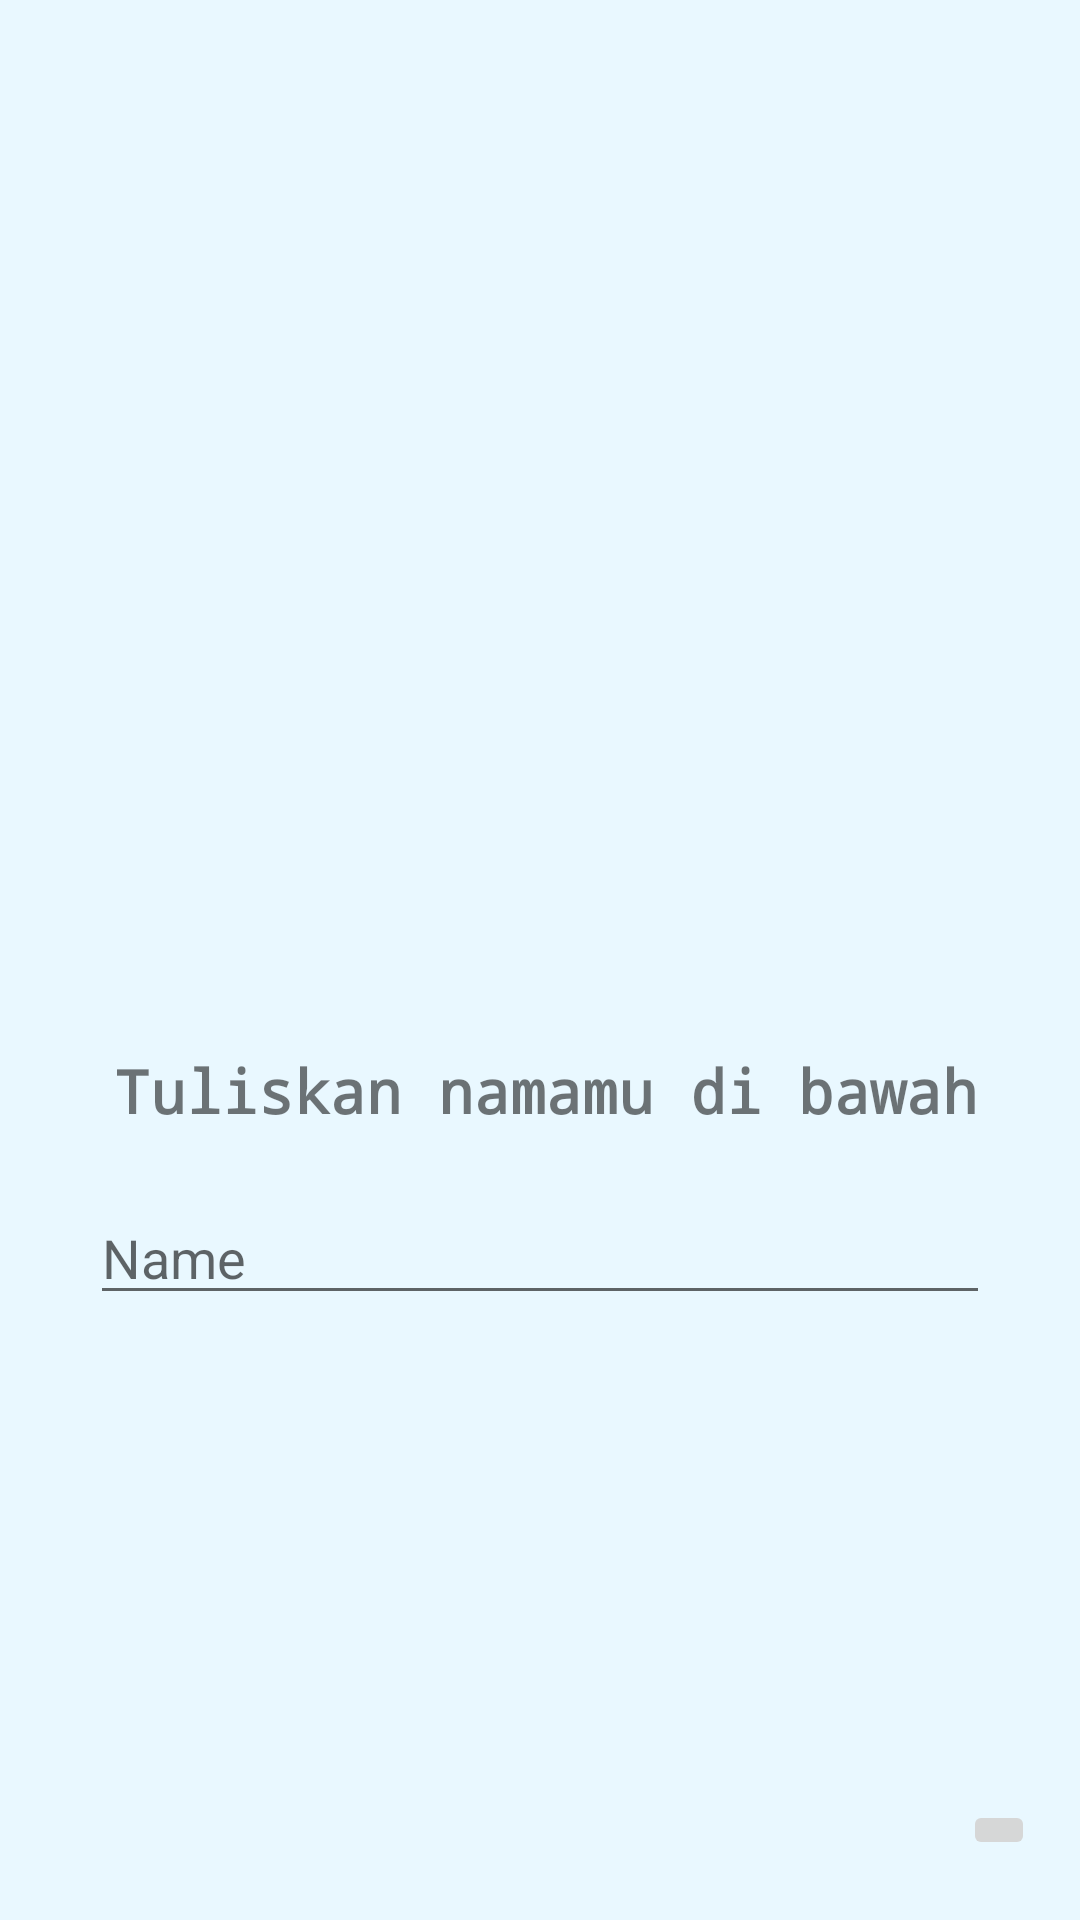

The Android layout XML behind this screen, and the referenced resources:
<!-- AndroidManifest.xml: application theme Theme.MySPRGames -->
<!-- res/layout/fragment_l_p3.xml -->
<?xml version="1.0" encoding="utf-8"?>
<androidx.constraintlayout.widget.ConstraintLayout xmlns:android="http://schemas.android.com/apk/res/android"
    xmlns:app="http://schemas.android.com/apk/res-auto"
    xmlns:tools="http://schemas.android.com/tools"
    android:layout_width="match_parent"
    android:layout_height="match_parent"
    android:background="#E9F8FF"
    tools:context=".LP3Fragment">

    

    <ImageView
        android:id="@+id/ivlp3"
        android:layout_width="0dp"
        android:layout_height="150dp"
        android:layout_marginStart="40dp"
        android:layout_marginTop="150dp"
        android:layout_marginEnd="40dp"
        android:src="@drawable/landing_page3"
        app:layout_constraintEnd_toEndOf="parent"
        app:layout_constraintHorizontal_bias="0.0"
        app:layout_constraintStart_toStartOf="parent"
        app:layout_constraintTop_toTopOf="parent" />

    <TextView
        android:id="@+id/tvlp3"
        android:layout_width="wrap_content"
        android:layout_height="wrap_content"
        android:layout_marginTop="50dp"
        android:text="@string/tuliskan_namamu_di_bawah"
        android:textSize="20sp"
        android:textStyle="bold"
        android:typeface="monospace"
        app:layout_constraintEnd_toEndOf="parent"
        app:layout_constraintHorizontal_bias="0.529"
        app:layout_constraintStart_toStartOf="parent"
        app:layout_constraintTop_toBottomOf="@+id/ivlp3" />

    <EditText
        android:id="@+id/etlp3"
        android:layout_width="0dp"
        android:layout_height="wrap_content"
        android:layout_marginStart="30dp"
        android:layout_marginTop="20dp"
        android:layout_marginEnd="30dp"
        android:ems="10"
        android:hint="@string/name"
        android:inputType="textPersonName"
        app:layout_constraintEnd_toEndOf="parent"
        app:layout_constraintHorizontal_bias="0.497"
        app:layout_constraintStart_toStartOf="parent"
        app:layout_constraintTop_toBottomOf="@+id/tvlp3" />

    <ImageButton
        android:id="@+id/btn_next"
        android:layout_width="wrap_content"
        android:layout_height="wrap_content"
        android:layout_marginEnd="15dp"
        android:layout_marginBottom="20dp"
        app:layout_constraintBottom_toBottomOf="parent"
        app:layout_constraintEnd_toEndOf="parent"
        app:srcCompat="@drawable/ic_baseline_arrow_right_24" />
</androidx.constraintlayout.widget.ConstraintLayout>
<!-- resources referenced by this layout -->
<resources>
  <string name="name">Name</string>
  <string name="tuliskan_namamu_di_bawah">Tuliskan namamu di bawah</string>
  <style name="Theme.MySPRGames" parent="Theme.MaterialComponents.DayNight.NoActionBar">
          
          <item name="colorPrimary">@color/purple_500</item>
          <item name="colorPrimaryVariant">@color/purple_700</item>
          <item name="colorOnPrimary">@color/white</item>
          
          <item name="colorSecondary">@color/teal_200</item>
          <item name="colorSecondaryVariant">@color/teal_700</item>
          <item name="colorOnSecondary">@color/black</item>
          
          <item name="android:statusBarColor" tools:targetApi="l">?attr/colorPrimaryVariant</item>
          
      </style>
  <!-- not gathered from this repository: default colours our renderer supplied (Android Studio template values) -->
  <color name="purple_500">#FF6200EE</color>
  <color name="purple_700">#FF3700B3</color>
  <color name="teal_200">#FF03DAC5</color>
  <color name="teal_700">#FF018786</color>
  <color name="black">#FF000000</color>
  <color name="white">#FFFFFFFF</color>
</resources>
